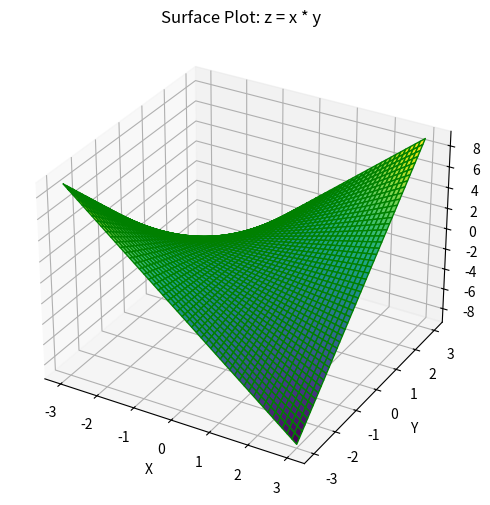

Here is the Python script that generated this plot:
import matplotlib.pyplot as plt
import numpy as np

# x = np.linspace(-10, 10, 400)  # 400 points from -10 to 10

# y = x ** 2
# y1 = x * np.sin(2 * x)
# y2 = np.arctan(x)

# plt.plot(x, y, color = 'Green')
# plt.plot(x, y1, color = 'Red', linestyle = 'dashed')
# plt.plot(x, y2, color = 'Yellow', linestyle = 'dotted')
# plt.xlabel('x')
# plt.ylabel('y')
# plt.title('Graph of x^2, xsin(2x), arctg(x)')
# plt.legend()
# plt.grid(True)


# plt.show()


fig = plt.figure(figsize = (8, 6))
ax = fig.add_subplot(111, projection = '3d')
    
x_vals = np.linspace(-3, 3, 50)
y_vals = np.linspace(-3, 3, 50)
X, Y = np.meshgrid(x_vals, y_vals)
Z = X * Y
    
ax.plot_surface(X, Y, Z, cmap = 'viridis', edgecolor = 'green')
ax.set_title('Surface Plot: z = x * y')
ax.set_xlabel('X')
ax.set_ylabel('Y')
ax.set_zlabel('Z')
ax.grid(True)
plt.show()


